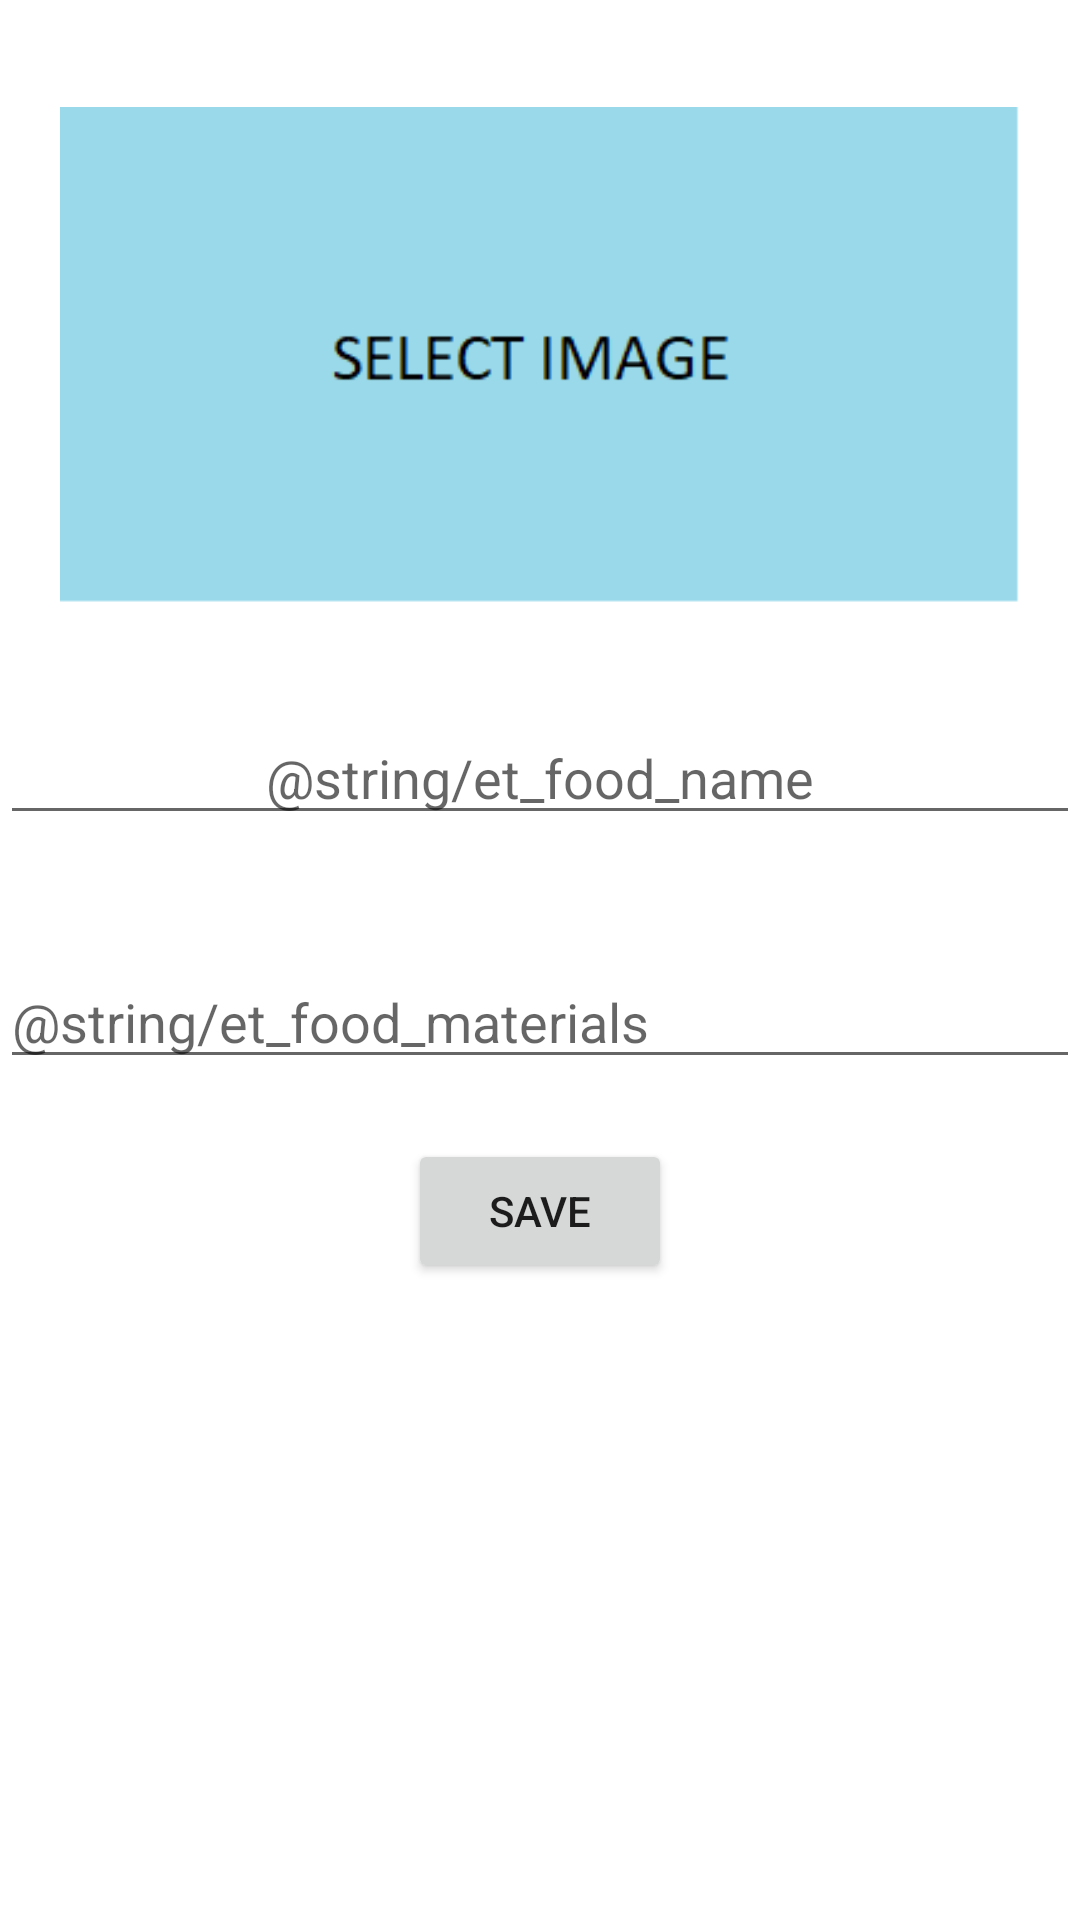

Produce the Android XML layout that renders to this screen, including the resource entries it uses.
<!-- AndroidManifest.xml: application theme Theme.RecipesBook -->
<!-- res/layout/f_r_recipes.xml -->
<?xml version="1.0" encoding="utf-8"?>
<LinearLayout xmlns:android="http://schemas.android.com/apk/res/android"
    xmlns:tools="http://schemas.android.com/tools"
    android:layout_width="match_parent"
    android:layout_height="match_parent"
    android:orientation="vertical"
    tools:context=".fragment.FRRecipes">

    <ImageView
        android:id="@+id/ivSelect"
        android:layout_width="wrap_content"
        android:layout_gravity="center"
        android:layout_height="wrap_content"
        android:layout_marginLeft="@dimen/dimen_20_dp"
        android:layout_marginTop="@dimen/dimen_20_dp"
        android:layout_marginRight="@dimen/dimen_20_dp"
        android:onClick="ivSelectFood"
        android:src="@drawable/selectimage" />

    <EditText
        android:id="@+id/etFoodName"
        android:layout_width="match_parent"
        android:layout_height="wrap_content"
        android:layout_marginTop="@dimen/dimen_20_dp"
        android:layout_marginBottom="@dimen/dimen_20_dp"
        android:hint="@string/et_food_name"
        android:textAlignment="center" />

    <EditText
        android:id="@+id/etFoodMaterial"
        android:layout_width="match_parent"
        android:layout_height="wrap_content"
        android:layout_marginTop="@dimen/dimen_20_dp"
        android:hint="@string/et_food_materials" />

    <Button
        android:id="@+id/btSave"
        android:layout_width="wrap_content"
        android:layout_height="wrap_content"
        android:layout_gravity="center"
        android:layout_margin="@dimen/dimen_20_dp"
        android:onClick="buttonSaveAddingFood"
        android:text="@string/button_save" />

</LinearLayout>
<!-- resources referenced by this layout -->
<resources>
  <dimen name="dimen_20_dp">20dp</dimen>
  <!-- drawable selectimage: png bitmap (drawable-v24, 2664 bytes) -->
  <string name="button_save">SAVE</string>
  <style name="Theme.RecipesBook" parent="Theme.MaterialComponents.DayNight.DarkActionBar">
          
          <item name="colorPrimary">@color/redTwo</item>
          <item name="colorPrimaryVariant">@color/red</item>
          <item name="colorOnPrimary">@color/white</item>
          
          <item name="colorSecondary">@color/teal_200</item>
          <item name="colorSecondaryVariant">@color/teal_700</item>
          <item name="colorOnSecondary">@color/black</item>
          
          <item name="android:statusBarColor" tools:targetApi="l">?attr/colorPrimaryVariant</item>
          
      </style>
  <color name="redTwo">#C50606</color>
  <color name="red">#9F0404</color>
  <color name="white">#FFFFFFFF</color>
  <color name="teal_200">#FF03DAC5</color>
  <color name="teal_700">#FF018786</color>
  <color name="black">#FF000000</color>
</resources>
